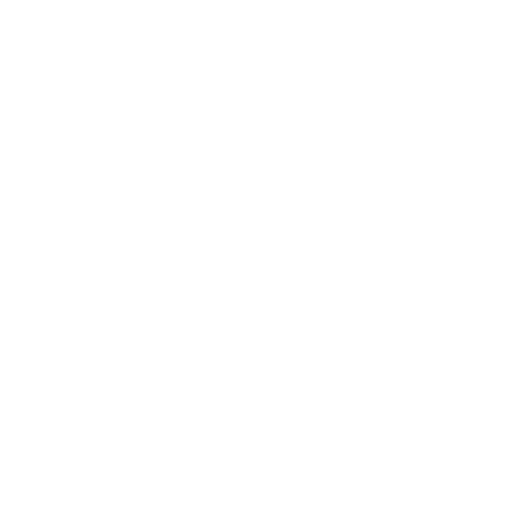
t = 0.00 s
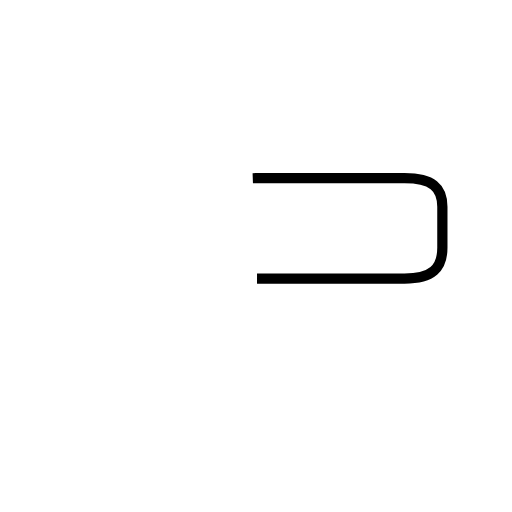
t = 1.32 s
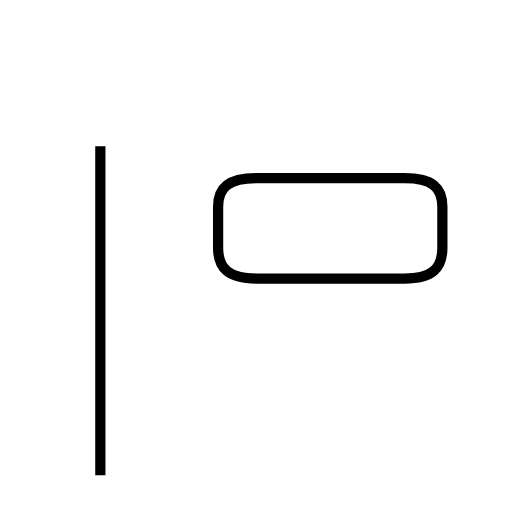
t = 2.72 s
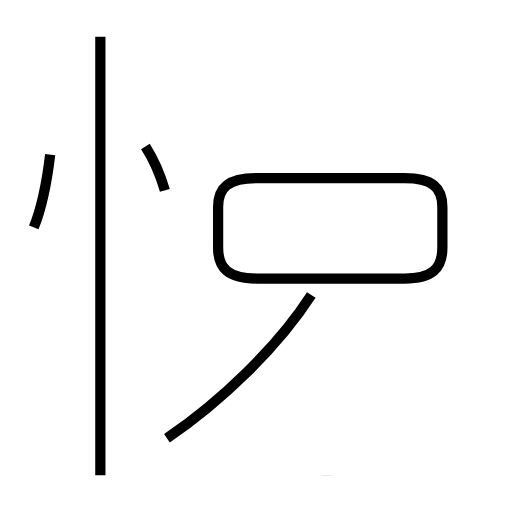
t = 4.01 s
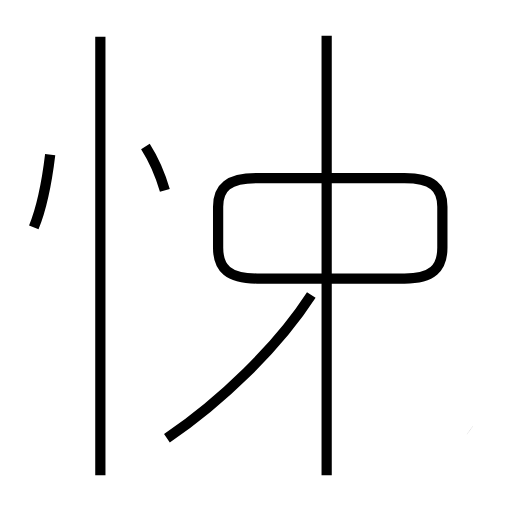
t = 5.29 s
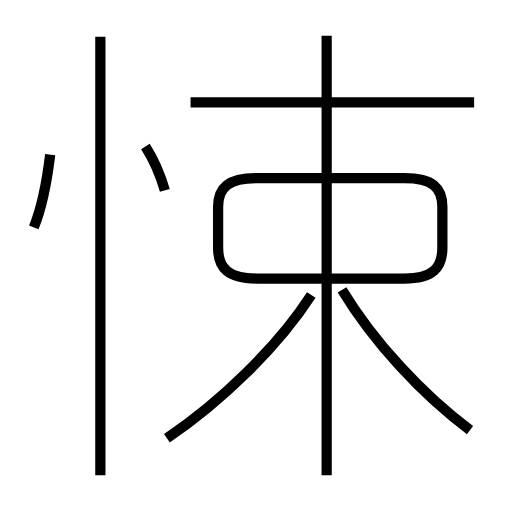
t = 6.68 s

The animated SVG that drew these frames (rendered in a browser with its animation timeline set to each time). Animation: 8 SMIL elements (animate=8); one cycle of 6.68 s.

<?xml version='1.0' encoding='utf-8'?>
<svg viewBox="0.0 -6.0 50.0 50.0" version="1.1" xmlns="http://www.w3.org/2000/svg"><rect x="-1000" y="-1000" width="2000" height="2000" stroke="white" fill="white" /><g style="fill:none;stroke:#000000;stroke-width:1"><path d="M 25.1 -16.8 L 39.5 -16.8 C 42.2 -16.8 43.2 -17.8 43.2 -19.8 L 43.2 -23.8 C 43.2 -25.7 42.2 -26.6 39.5 -26.6 L 25.1 -26.6 C 22.3 -26.6 21.3 -25.7 21.3 -23.8 L 21.3 -19.8 C 21.3 -17.8 22.3 -16.8 25.1 -16.8 Z " transform="translate(0.0 38.0)" stroke-dasharray="58.69173559937613" stroke-dashoffset="58.69173559937613"><animate attributeName="stroke-dashoffset" from="58.69173559937613" to="0" dur="1.7607520679812838s" begin="0s" fill="freeze" /></path><path d="M 9.8 2.4 L 9.8 -40.4 " transform="translate(0.0 38.0)" stroke-dasharray="42.8" stroke-dashoffset="42.8"><animate attributeName="stroke-dashoffset" from="42.8" to="0" dur="1.2839999999999998s" begin="1.7607520679812838s" fill="freeze" /></path><path d="M 3.3 -21.8 C 4.0 -23.5 4.6 -26.4 4.9 -28.9 " transform="translate(0.0 38.0)" stroke-dasharray="7.295858684700026" stroke-dashoffset="7.295858684700026"><animate attributeName="stroke-dashoffset" from="7.295858684700026" to="0" dur="0.21887576054100077s" begin="3.0447520679812836s" fill="freeze" /></path><path d="M 16.3 -1.2 C 21.6 -4.8 27.1 -10.1 30.4 -15.2 " transform="translate(0.0 38.0)" stroke-dasharray="19.98871035127193" stroke-dashoffset="19.98871035127193"><animate attributeName="stroke-dashoffset" from="19.98871035127193" to="0" dur="0.5996613105381579s" begin="3.263627828522284s" fill="freeze" /></path><path d="M 16.1 -25.4 C 15.7 -26.8 14.9 -28.6 14.2 -29.7 " transform="translate(0.0 38.0)" stroke-dasharray="4.714243673236458" stroke-dashoffset="4.714243673236458"><animate attributeName="stroke-dashoffset" from="4.714243673236458" to="0" dur="0.14142731019709373s" begin="3.8632891390604422s" fill="freeze" /></path><path d="M 31.9 2.4 L 31.9 -40.5 " transform="translate(0.0 38.0)" stroke-dasharray="42.9" stroke-dashoffset="42.9"><animate attributeName="stroke-dashoffset" from="42.9" to="0" dur="1.287s" begin="4.004716449257536s" fill="freeze" /></path><path d="M 45.9 -2.0 C 41.2 -5.5 36.5 -10.6 33.4 -15.7 " transform="translate(0.0 38.0)" stroke-dasharray="18.6510136654249" stroke-dashoffset="18.6510136654249"><animate attributeName="stroke-dashoffset" from="18.6510136654249" to="0" dur="0.559530409962747s" begin="5.291716449257536s" fill="freeze" /></path><path d="M 46.3 -34.0 L 18.6 -34.0" transform="translate(0.0 38.0)" stroke-dasharray="27.699999999999996" stroke-dashoffset="27.699999999999996"><animate attributeName="stroke-dashoffset" from="27.699999999999996" to="0" dur="0.8309999999999998s" begin="5.851246859220283s" fill="freeze" /></path></g></svg>
